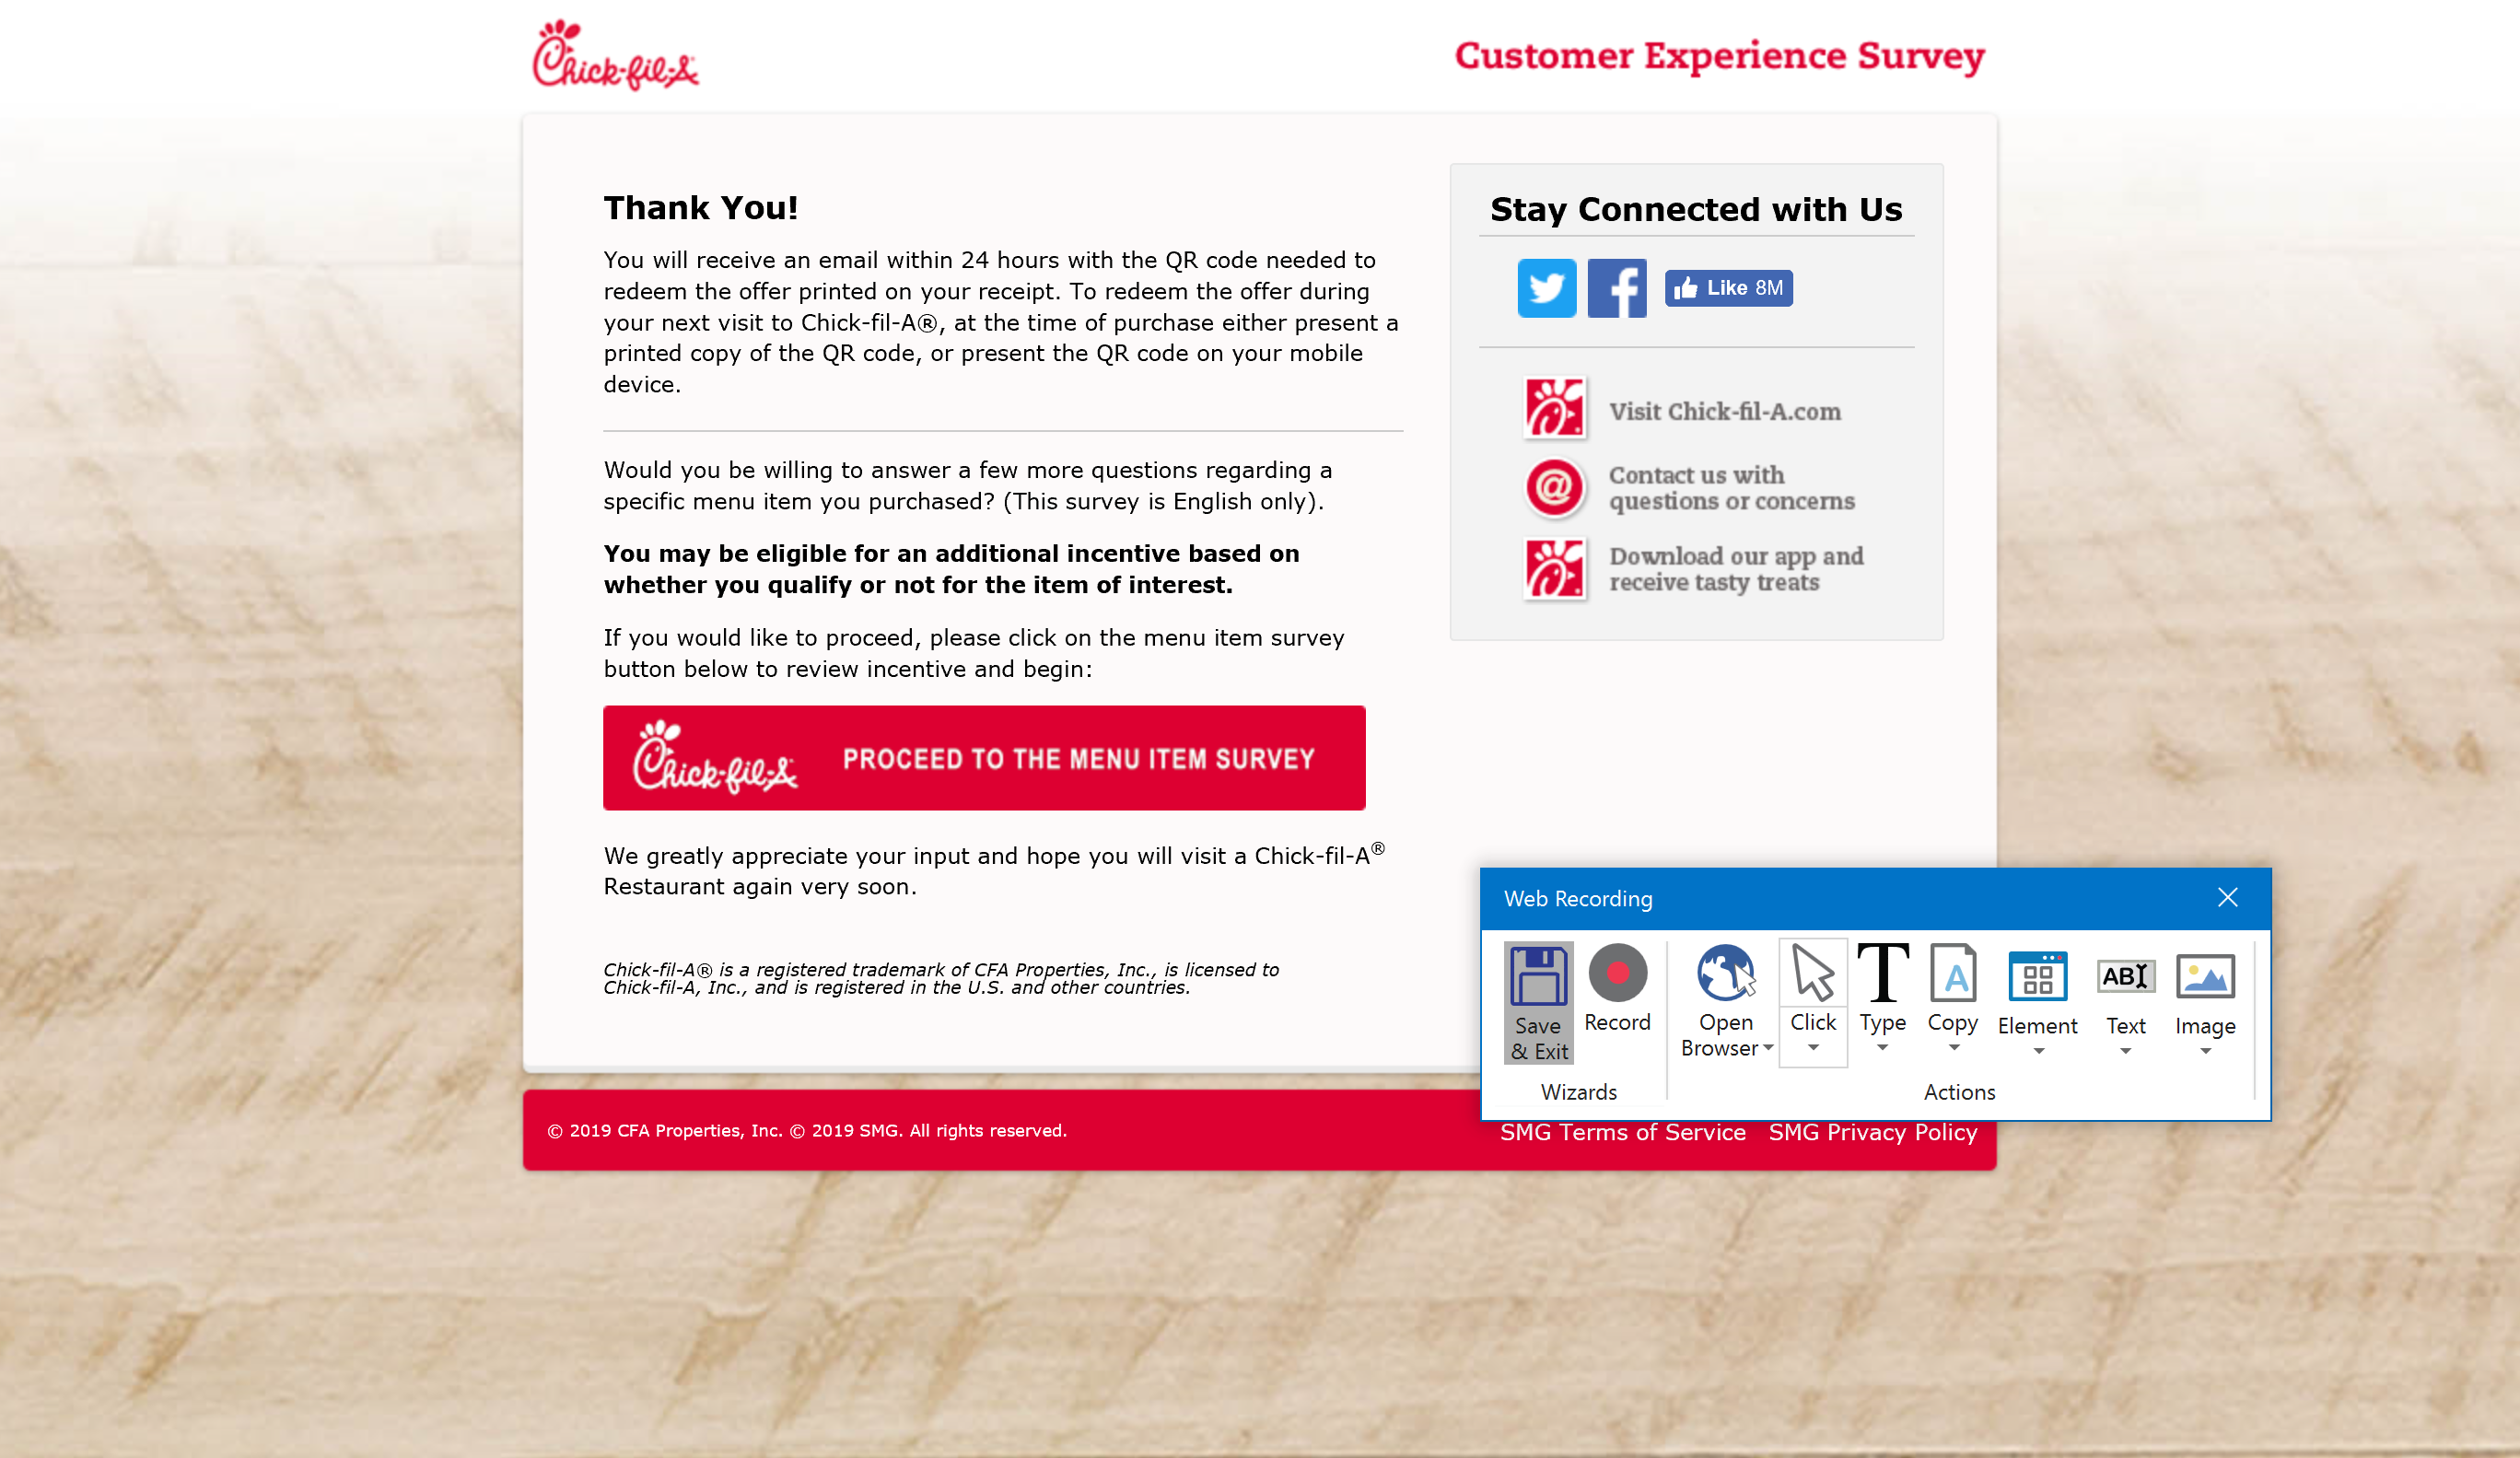
Workflow: Main

Step 1: Attach Browser 'Chick fil Page' in window 'Chick-fil-A Customer Experience Survey - Welcome'
